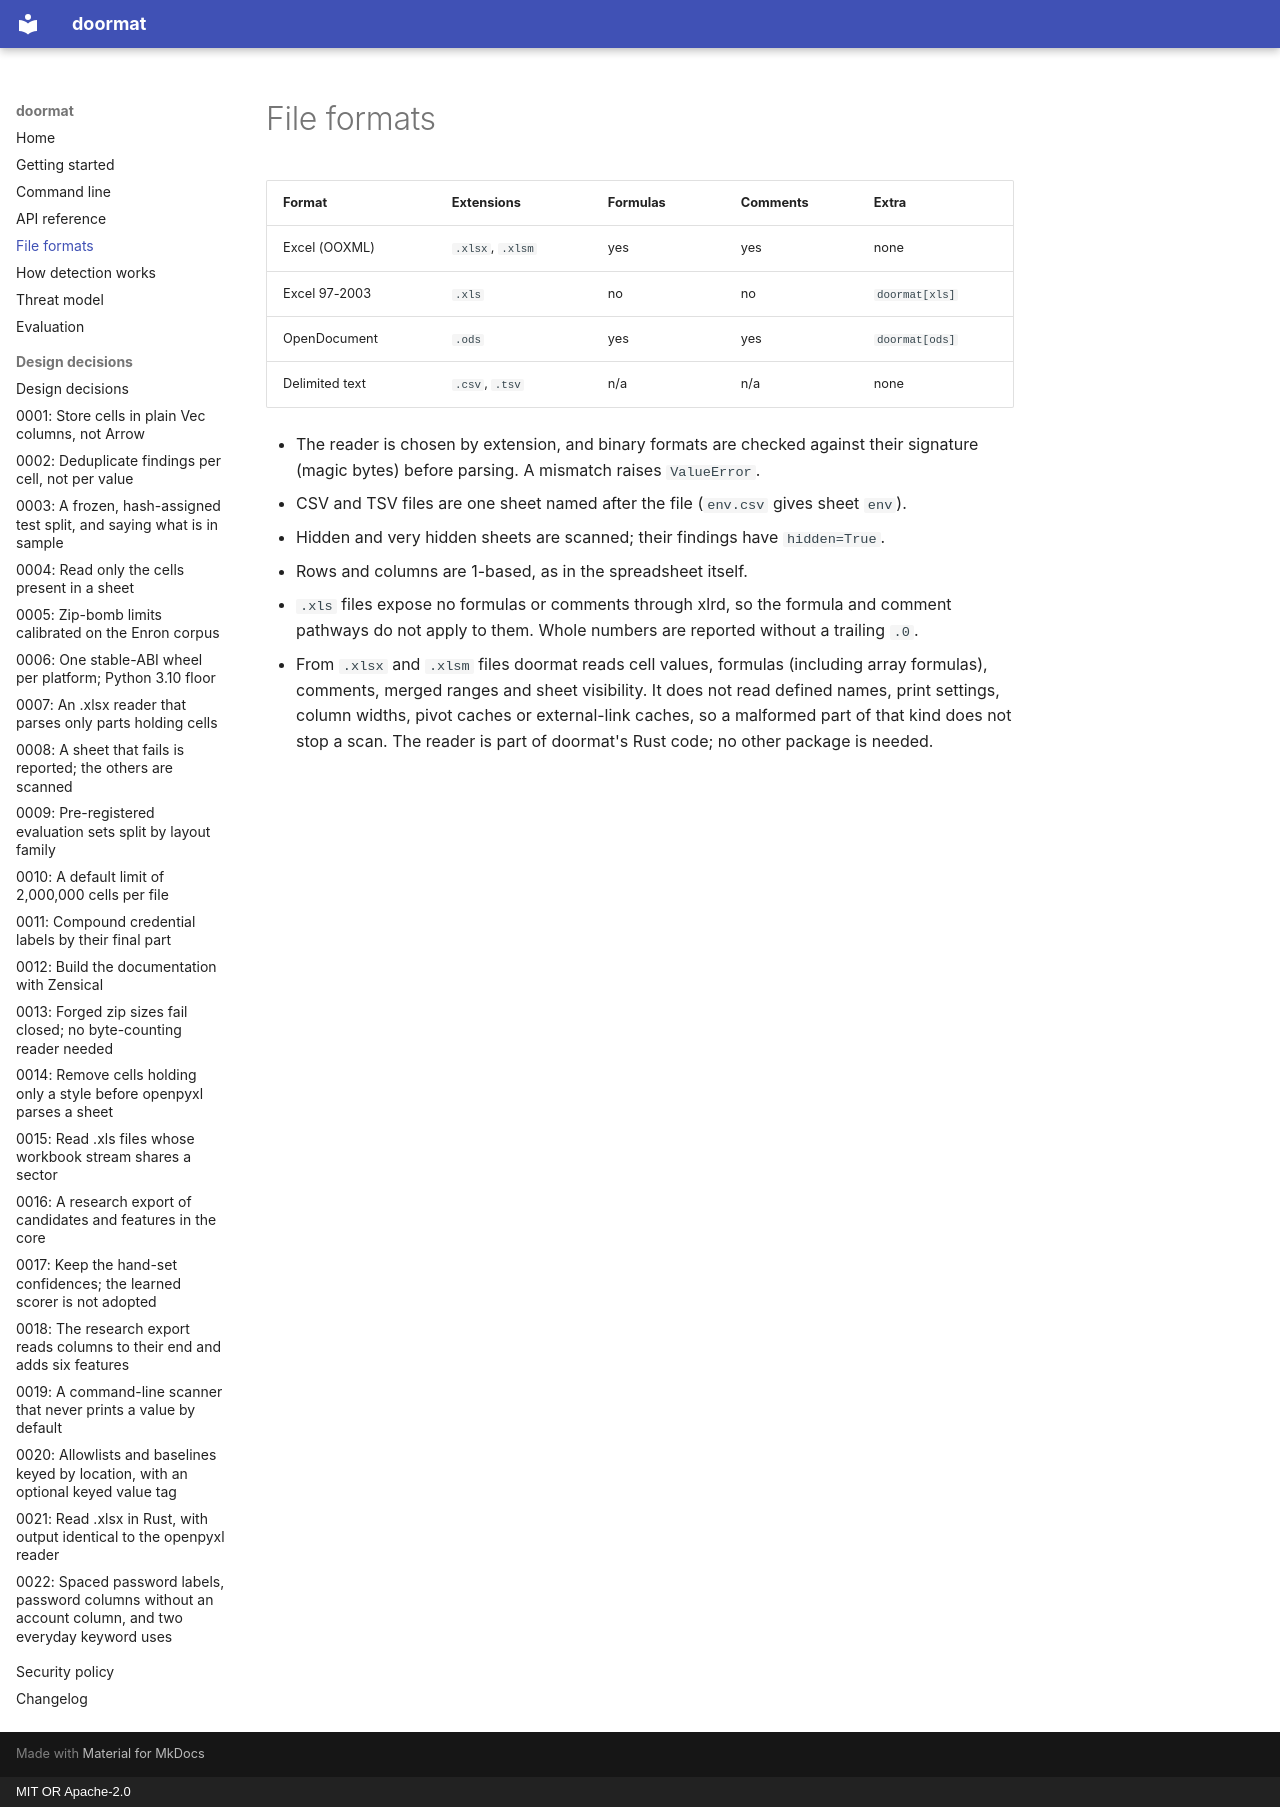

repository: dipan010/doormat · page: formats/index.html · generator: mkdocs · copyright: MIT OR Apache-2.0

# File formats

| Format | Extensions | Formulas | Comments | Extra |
|---|---|---|---|---|
| Excel (OOXML) | `.xlsx`, `.xlsm` | yes | yes | none |
| Excel 97-2003 | `.xls` | no | no | `doormat[xls]` |
| OpenDocument | `.ods` | yes | yes | `doormat[ods]` |
| Delimited text | `.csv`, `.tsv` | n/a | n/a | none |

- The reader is chosen by extension, and binary formats are checked against
  their signature (magic bytes) before parsing. A mismatch raises `ValueError`.
- CSV and TSV files are one sheet named after the file (`env.csv` gives sheet
  `env`).
- Hidden and very hidden sheets are scanned; their findings have
  `hidden=True`.
- Rows and columns are 1-based, as in the spreadsheet itself.
- `.xls` files expose no formulas or comments through xlrd, so the formula and
  comment pathways do not apply to them. Whole numbers are reported without a
  trailing `.0`.
- From `.xlsx` and `.xlsm` files doormat reads cell values, formulas
  (including array formulas), comments, merged ranges and sheet visibility.
  It does not read defined names, print settings, column widths, pivot caches
  or external-link caches, so a malformed part of that kind does not stop a
  scan. The reader is part of doormat's Rust code; no other package is needed.
